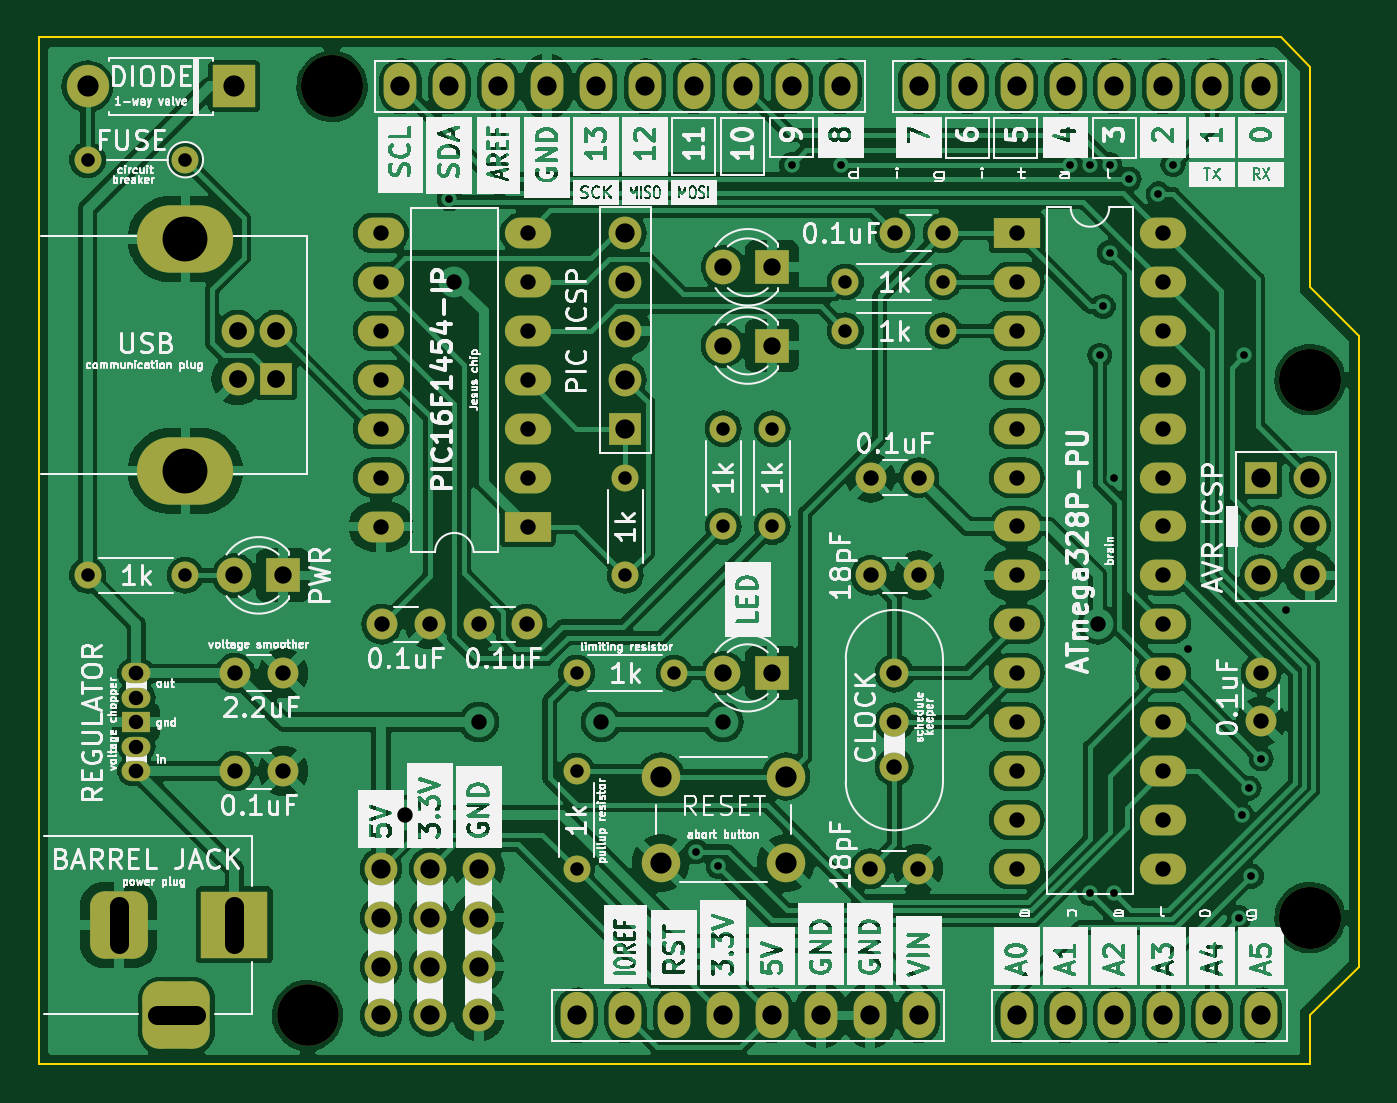
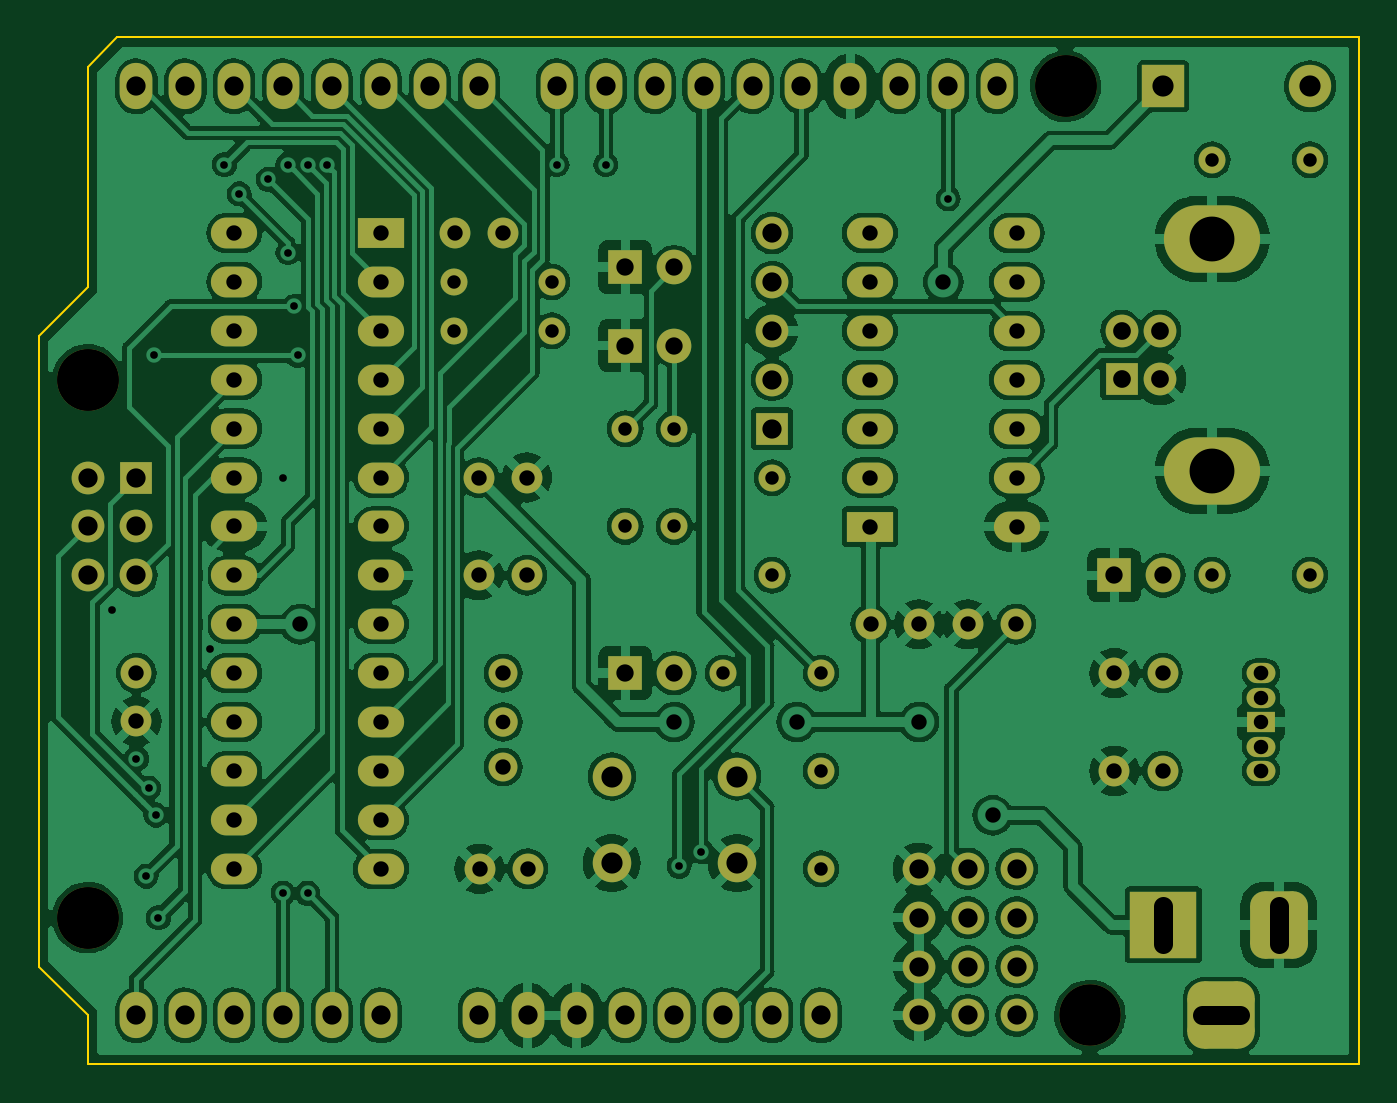
Circuit board: 10 layer files. Board 68.6 x 53.3 mm.
- bottom_copper: DIPduino-B_Cu.gbl (245780 bytes)
- bottom_mask: DIPduino-B_Mask.gbs (7079 bytes)
- paste: DIPduino-B_Paste.gbp (455 bytes)
- outline: DIPduino-Edge_Cuts.gm1 (733 bytes)
- top_copper: DIPduino-F_Cu.gtl (244119 bytes)
- top_mask: DIPduino-F_Mask.gts (7079 bytes)
- paste: DIPduino-F_Paste.gtp (455 bytes)
- top_silk: DIPduino-F_Silkscreen.gto (322373 bytes)
- drill: DIPduino-NPTH.drl (445 bytes)
- drill: DIPduino-PTH.drl (3868 bytes)

=== bottom_copper: DIPduino-B_Cu.gbl (245780 bytes, source omitted) ===
=== bottom_mask: DIPduino-B_Mask.gbs (7079 bytes, source omitted) ===
=== paste: DIPduino-B_Paste.gbp ===
%TF.GenerationSoftware,KiCad,Pcbnew,7.0.2-0*%
%TF.CreationDate,2023-06-19T15:55:09-07:00*%
%TF.ProjectId,DIPduino,44495064-7569-46e6-9f2e-6b696361645f,rev?*%
%TF.SameCoordinates,Original*%
%TF.FileFunction,Paste,Bot*%
%TF.FilePolarity,Positive*%
%FSLAX46Y46*%
G04 Gerber Fmt 4.6, Leading zero omitted, Abs format (unit mm)*
G04 Created by KiCad (PCBNEW 7.0.2-0) date 2023-06-19 15:55:09*
%MOMM*%
%LPD*%
G01*
G04 APERTURE LIST*
G04 APERTURE END LIST*
M02*

=== outline: DIPduino-Edge_Cuts.gm1 ===
%TF.GenerationSoftware,KiCad,Pcbnew,7.0.2-0*%
%TF.CreationDate,2023-06-19T15:55:23-07:00*%
%TF.ProjectId,DIPduino,44495064-7569-46e6-9f2e-6b696361645f,rev?*%
%TF.SameCoordinates,Original*%
%TF.FileFunction,Profile,NP*%
%FSLAX46Y46*%
G04 Gerber Fmt 4.6, Leading zero omitted, Abs format (unit mm)*
G04 Created by KiCad (PCBNEW 7.0.2-0) date 2023-06-19 15:55:23*
%MOMM*%
%LPD*%
G01*
G04 APERTURE LIST*
%TA.AperFunction,Profile*%
%ADD10C,0.100000*%
%TD*%
G04 APERTURE END LIST*
D10*
X142240000Y-32004000D02*
X142240000Y-43434000D01*
X144780000Y-45974000D01*
X144780000Y-78740000D01*
X142240000Y-81280000D01*
X142240000Y-83820000D01*
X76200000Y-83820000D01*
X76200000Y-30480000D01*
X140716000Y-30480000D01*
X142240000Y-32004000D01*
M02*

=== top_copper: DIPduino-F_Cu.gtl (244119 bytes, source omitted) ===
=== top_mask: DIPduino-F_Mask.gts (7079 bytes, source omitted) ===
=== paste: DIPduino-F_Paste.gtp ===
%TF.GenerationSoftware,KiCad,Pcbnew,7.0.2-0*%
%TF.CreationDate,2023-06-19T15:55:09-07:00*%
%TF.ProjectId,DIPduino,44495064-7569-46e6-9f2e-6b696361645f,rev?*%
%TF.SameCoordinates,Original*%
%TF.FileFunction,Paste,Top*%
%TF.FilePolarity,Positive*%
%FSLAX46Y46*%
G04 Gerber Fmt 4.6, Leading zero omitted, Abs format (unit mm)*
G04 Created by KiCad (PCBNEW 7.0.2-0) date 2023-06-19 15:55:09*
%MOMM*%
%LPD*%
G01*
G04 APERTURE LIST*
G04 APERTURE END LIST*
M02*

=== top_silk: DIPduino-F_Silkscreen.gto (322373 bytes, source omitted) ===
=== drill: DIPduino-NPTH.drl ===
M48
; DRILL file {KiCad 7.0.2-0} date 2023 June 19, Monday 14:56:15
; FORMAT={-:-/ absolute / metric / decimal}
; #@! TF.CreationDate,2023-06-19T14:56:15-07:00
; #@! TF.GenerationSoftware,Kicad,Pcbnew,7.0.2-0
; #@! TF.FileFunction,NonPlated,1,2,NPTH
FMAT,2
METRIC
; #@! TA.AperFunction,NonPlated,NPTH,ComponentDrill
T1C3.200
%
G90
G05
T1
X90.17Y-81.28
X91.44Y-33.02
X91.44Y-33.02
X142.24Y-48.26
X142.24Y-48.26
X142.24Y-76.2
X142.24Y-76.2
T0
M30

=== drill: DIPduino-PTH.drl ===
M48
; DRILL file {KiCad 7.0.2-0} date 2023 June 19, Monday 14:56:15
; FORMAT={-:-/ absolute / metric / decimal}
; #@! TF.CreationDate,2023-06-19T14:56:15-07:00
; #@! TF.GenerationSoftware,Kicad,Pcbnew,7.0.2-0
; #@! TF.FileFunction,Plated,1,2,PTH
FMAT,2
METRIC
; #@! TA.AperFunction,Plated,PTH,ViaDrill
T1C0.400
; #@! TA.AperFunction,Plated,PTH,ComponentDrill
T2C0.700
; #@! TA.AperFunction,Plated,PTH,ComponentDrill
T3C0.750
; #@! TA.AperFunction,Plated,PTH,ComponentDrill
T4C0.762
; #@! TA.AperFunction,Plated,PTH,ViaDrill
T5C0.800
; #@! TA.AperFunction,Plated,PTH,ComponentDrill
T6C0.800
; #@! TA.AperFunction,Plated,PTH,ComponentDrill
T7C0.900
; #@! TA.AperFunction,Plated,PTH,ComponentDrill
T8C0.920
; #@! TA.AperFunction,Plated,PTH,ComponentDrill
T9C1.000
; #@! TA.AperFunction,Plated,PTH,ComponentDrill
T10C1.100
; #@! TA.AperFunction,Plated,PTH,ComponentDrill
T11C2.330
%
G90
G05
T1
X97.536Y-38.862
X110.363Y-72.771
X111.506Y-73.533
X115.316Y-37.084
X117.856Y-37.084
X129.794Y-37.084
X130.81Y-37.084
X130.81Y-74.93
X131.318Y-46.99
X131.499Y-44.45
X131.826Y-37.084
X131.826Y-41.656
X132.08Y-53.34
X132.08Y-74.93
X132.842Y-37.846
X134.366Y-38.608
X135.128Y-37.084
X135.89Y-62.23
X138.557Y-76.2
X138.684Y-70.866
X138.811Y-46.99
X139.065Y-69.469
X139.192Y-74.041
X139.7Y-67.945
X140.97Y-60.198
T2
X78.74Y-36.83
X78.74Y-58.42
X83.82Y-36.83
X83.82Y-58.42
X104.14Y-63.5
X104.14Y-68.58
X104.14Y-73.66
X106.68Y-53.34
X106.68Y-58.42
X109.22Y-63.5
X111.76Y-50.8
X111.76Y-55.88
X114.3Y-50.8
X114.3Y-55.88
X118.11Y-43.18
X118.11Y-45.72
X123.19Y-43.18
X123.19Y-45.72
T3
X81.28Y-64.77
X81.28Y-66.04
X81.28Y-67.31
T4
X81.28Y-63.5
X81.28Y-68.58
X120.65Y-66.04
T5
X95.23Y-70.889
X97.79Y-43.18
X99.06Y-66.04
X105.41Y-66.04
X111.76Y-66.04
X131.209Y-60.96
T6
X86.4Y-63.5
X86.4Y-68.58
X88.9Y-63.5
X88.9Y-68.58
X93.98Y-40.645
X93.98Y-43.185
X93.98Y-45.725
X93.98Y-48.265
X93.98Y-50.805
X93.98Y-53.345
X93.98Y-55.885
X94.02Y-60.96
X96.52Y-60.96
X99.06Y-60.96
X101.56Y-60.96
X101.6Y-40.645
X101.6Y-43.185
X101.6Y-45.725
X101.6Y-48.265
X101.6Y-50.805
X101.6Y-53.345
X101.6Y-55.885
X119.38Y-73.66
X119.42Y-53.34
X119.42Y-58.42
X120.65Y-63.5
X120.65Y-68.38
X120.67Y-40.64
X121.88Y-73.66
X121.92Y-53.34
X121.92Y-58.42
X123.17Y-40.64
X127.0Y-40.64
X127.0Y-43.18
X127.0Y-45.72
X127.0Y-48.26
X127.0Y-50.8
X127.0Y-53.34
X127.0Y-55.88
X127.0Y-58.42
X127.0Y-60.96
X127.0Y-63.5
X127.0Y-66.04
X127.0Y-68.58
X127.0Y-71.12
X127.0Y-73.66
X134.62Y-40.64
X134.62Y-43.18
X134.62Y-45.72
X134.62Y-48.26
X134.62Y-50.8
X134.62Y-53.34
X134.62Y-55.88
X134.62Y-58.42
X134.62Y-60.96
X134.62Y-63.5
X134.62Y-66.04
X134.62Y-68.58
X134.62Y-71.12
X134.62Y-73.66
X139.7Y-63.5
X139.7Y-66.0
T7
X86.36Y-58.42
X88.9Y-58.42
X111.76Y-46.482
X111.76Y-63.5
X111.765Y-42.418
X114.3Y-46.482
X114.3Y-63.5
X114.305Y-42.418
T8
X86.53Y-45.72
X86.53Y-48.22
X88.53Y-45.72
X88.53Y-48.22
T9
X93.98Y-73.66
X93.98Y-76.2
X93.98Y-78.74
X93.98Y-81.28
X94.996Y-33.02
X96.52Y-73.66
X96.52Y-76.2
X96.52Y-78.74
X96.52Y-81.28
X97.536Y-33.02
X99.06Y-73.66
X99.06Y-76.2
X99.06Y-78.74
X99.06Y-81.28
X100.076Y-33.02
X102.616Y-33.02
X104.14Y-81.28
X105.156Y-33.02
X106.68Y-40.64
X106.68Y-43.18
X106.68Y-45.72
X106.68Y-48.26
X106.68Y-50.8
X106.68Y-81.28
X107.696Y-33.02
X109.22Y-81.28
X110.236Y-33.02
X111.76Y-81.28
X112.776Y-33.02
X114.3Y-81.28
X115.316Y-33.02
X116.84Y-81.28
X117.856Y-33.02
X119.38Y-81.28
X121.92Y-33.02
X121.92Y-81.28
X124.46Y-33.02
X127.0Y-33.02
X127.0Y-81.28
X129.54Y-33.02
X129.54Y-81.28
X132.08Y-33.02
X132.08Y-81.28
X134.62Y-33.02
X134.62Y-81.28
X137.16Y-33.02
X137.16Y-81.28
X139.7Y-33.02
X139.7Y-53.34
X139.7Y-55.88
X139.7Y-58.42
X139.7Y-81.28
X142.24Y-53.34
X142.24Y-55.88
X142.24Y-58.42
T10
X78.74Y-33.02
X86.36Y-33.02
X108.51Y-68.87
X108.51Y-73.37
X115.01Y-68.87
X115.01Y-73.37
T11
X83.82Y-40.95
X83.82Y-52.99
T9
X80.36Y-75.58G85X80.36Y-77.58
G05
X82.36Y-81.28G85X84.36Y-81.28
G05
X86.36Y-75.58G85X86.36Y-77.58
G05
T0
M30
